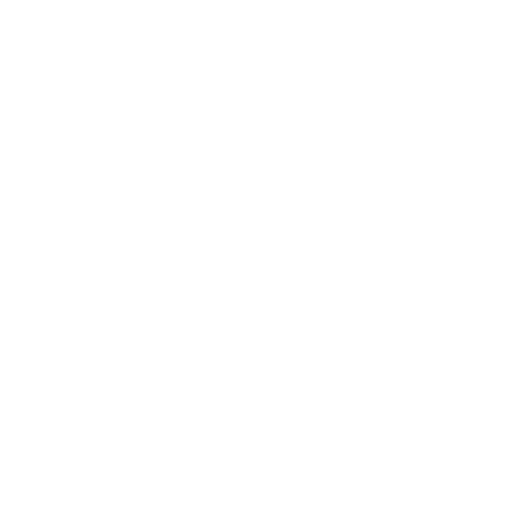
t = 0.00 s
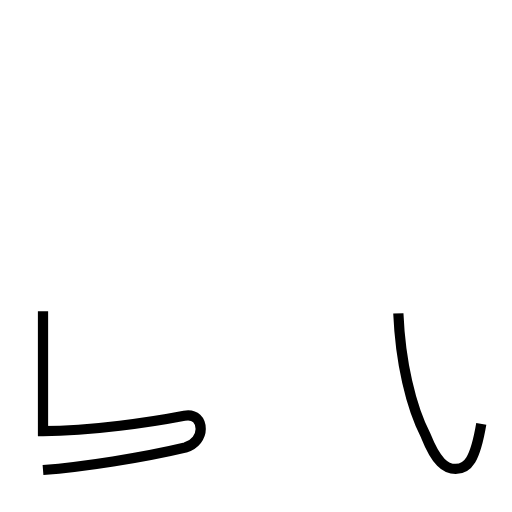
t = 2.01 s
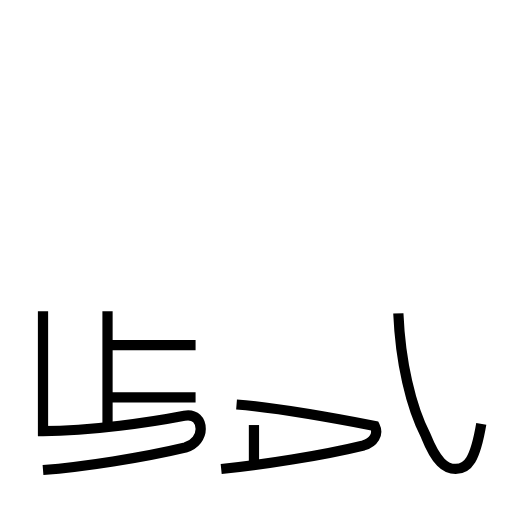
t = 3.86 s
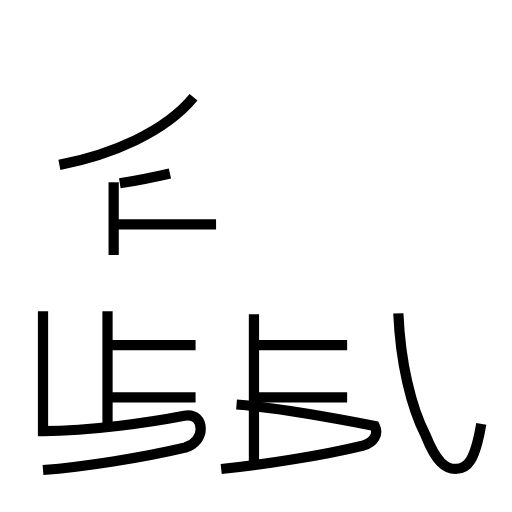
t = 5.83 s
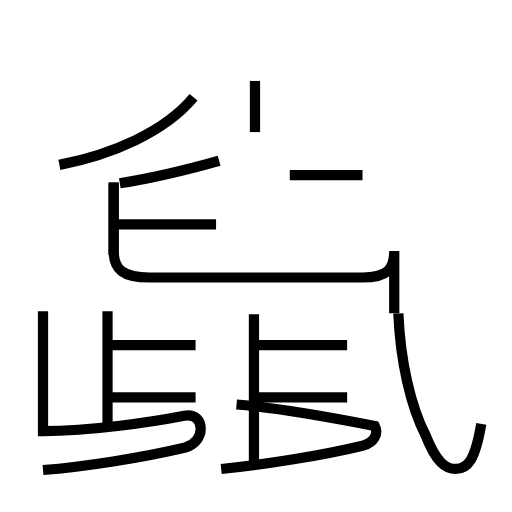
t = 7.64 s
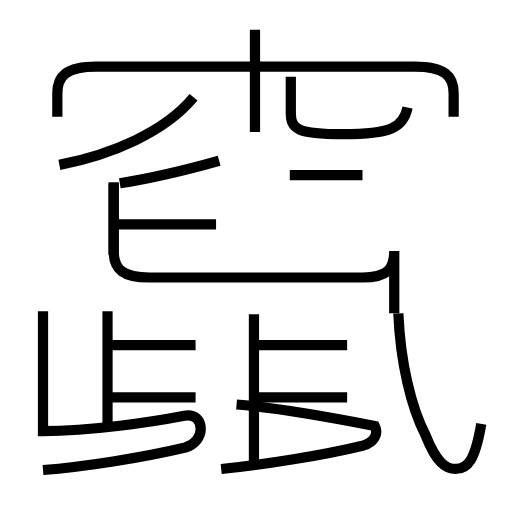
t = 9.70 s

The animated SVG that drew these frames (rendered in a browser with its animation timeline set to each time). Animation: 18 SMIL elements (animate=18); one cycle of 9.70 s.

<?xml version='1.0' encoding='utf-8'?>
<svg viewBox="0.0 -6.0 50.0 50.0" version="1.1" xmlns="http://www.w3.org/2000/svg"><rect x="-1000" y="-1000" width="2000" height="2000" stroke="white" fill="white" /><g style="fill:none;stroke:#000000;stroke-width:1"><path d="M 47.0 -2.6 C 46.4 0.9 45.7 1.8 44.5 1.8 C 43.5 1.8 42.6 1.1 41.6 -1.4 C 40.1 -4.3 39.1 -8.7 38.9 -13.4 " transform="translate(0.0 38.0)" stroke-dasharray="22.459345347853024" stroke-dashoffset="22.459345347853024"><animate attributeName="stroke-dashoffset" from="22.459345347853024" to="0" dur="0.6737803604355906s" begin="0s; anim_end.end" fill="freeze" id="anim0" /></path><path d="M 4.2 1.9 C 8.1 1.6 13.9 0.7 18.1 -0.3 C 19.1 -0.6 19.6 -1.4 19.6 -2.1 C 19.6 -2.9 19.1 -3.6 18.0 -3.4 C 14.9 -2.8 8.9 -1.9 4.2 -1.9 L 4.2 -13.6 " transform="translate(0.0 38.0)" stroke-dasharray="44.61138073785634" stroke-dashoffset="44.61138073785634"><animate attributeName="stroke-dashoffset" from="44.61138073785634" to="0" dur="1.33834142213569s" begin="anim0.end" fill="freeze" id="anim1" /></path><path d="M 10.5 -2.5 L 10.5 -13.6 " transform="translate(0.0 38.0)" stroke-dasharray="11.1" stroke-dashoffset="11.1"><animate attributeName="stroke-dashoffset" from="11.1" to="0" dur="0.33299999999999996s" begin="anim1.end" fill="freeze" id="anim2" /></path><path d="M 19.1 -5.2 L 10.8 -5.2 " transform="translate(0.0 38.0)" stroke-dasharray="8.3" stroke-dashoffset="8.3"><animate attributeName="stroke-dashoffset" from="8.3" to="0" dur="0.249s" begin="anim2.end" fill="freeze" id="anim3" /></path><path d="M 21.6 1.8 C 25.6 1.4 31.4 0.5 35.5 -0.5 C 36.5 -0.8 37.0 -1.6 36.6 -2.4 C 33.5 -3.0 26.9 -4.2 23.1 -4.5 " transform="translate(0.0 38.0)" stroke-dasharray="30.30386353565998" stroke-dashoffset="30.30386353565998"><animate attributeName="stroke-dashoffset" from="30.30386353565998" to="0" dur="0.9091159060697993s" begin="anim3.end" fill="freeze" id="anim4" /></path><path d="M 19.1 -10.3 L 10.8 -10.3 " transform="translate(0.0 38.0)" stroke-dasharray="8.3" stroke-dashoffset="8.3"><animate attributeName="stroke-dashoffset" from="8.3" to="0" dur="0.249s" begin="anim4.end" fill="freeze" id="anim5" /></path><path d="M 24.8 1.1 L 24.8 -13.3 " transform="translate(0.0 38.0)" stroke-dasharray="14.4" stroke-dashoffset="14.4"><animate attributeName="stroke-dashoffset" from="14.4" to="0" dur="0.432s" begin="anim5.end" fill="freeze" id="anim6" /></path><path d="M 33.9 -5.2 L 25.1 -5.2 " transform="translate(0.0 38.0)" stroke-dasharray="8.799999999999997" stroke-dashoffset="8.799999999999997"><animate attributeName="stroke-dashoffset" from="8.799999999999997" to="0" dur="0.2639999999999999s" begin="anim6.end" fill="freeze" id="anim7" /></path><path d="M 33.9 -10.3 L 25.1 -10.3 " transform="translate(0.0 38.0)" stroke-dasharray="8.799999999999997" stroke-dashoffset="8.799999999999997"><animate attributeName="stroke-dashoffset" from="8.799999999999997" to="0" dur="0.2639999999999999s" begin="anim7.end" fill="freeze" id="anim8" /></path><path d="M 11.1 -19.1 L 11.1 -26.2 " transform="translate(0.0 38.0)" stroke-dasharray="7.099999999999998" stroke-dashoffset="7.099999999999998"><animate attributeName="stroke-dashoffset" from="7.099999999999998" to="0" dur="0.21299999999999994s" begin="anim8.end" fill="freeze" id="anim9" /></path><path d="M 21.1 -22.1 L 10.9 -22.1 " transform="translate(0.0 38.0)" stroke-dasharray="10.200000000000001" stroke-dashoffset="10.200000000000001"><animate attributeName="stroke-dashoffset" from="10.200000000000001" to="0" dur="0.306s" begin="anim9.end" fill="freeze" id="anim10" /></path><path d="M 5.8 -27.9 C 10.9 -28.9 16.1 -31.1 18.9 -34.5 " transform="translate(0.0 38.0)" stroke-dasharray="14.93673972630818" stroke-dashoffset="14.93673972630818"><animate attributeName="stroke-dashoffset" from="14.93673972630818" to="0" dur="0.4481021917892454s" begin="anim10.end" fill="freeze" id="anim11" /></path><path d="M 11.7 -26.1 C 14.9 -26.6 18.2 -27.4 21.4 -28.3 " transform="translate(0.0 38.0)" stroke-dasharray="9.952184025223355" stroke-dashoffset="9.952184025223355"><animate attributeName="stroke-dashoffset" from="9.952184025223355" to="0" dur="0.2985655207567006s" begin="anim11.end" fill="freeze" id="anim12" /></path><path d="M 35.4 -26.9 L 28.3 -26.9 " transform="translate(0.0 38.0)" stroke-dasharray="7.099999999999998" stroke-dashoffset="7.099999999999998"><animate attributeName="stroke-dashoffset" from="7.099999999999998" to="0" dur="0.21299999999999994s" begin="anim12.end" fill="freeze" id="anim13" /></path><path d="M 38.5 -13.4 L 38.5 -19.5 C 38.5 -17.7 37.8 -16.9 35.4 -16.9 L 14.6 -16.9 C 12.0 -16.9 11.1 -17.7 11.1 -19.5 L 11.1 -26.1 " transform="translate(0.0 38.0)" stroke-dasharray="43.2730109650964" stroke-dashoffset="43.2730109650964"><animate attributeName="stroke-dashoffset" from="43.2730109650964" to="0" dur="1.2981903289528918s" begin="anim13.end" fill="freeze" id="anim14" /></path><path d="M 24.9 -31.1 L 24.9 -41.1 " transform="translate(0.0 38.0)" stroke-dasharray="10.0" stroke-dashoffset="10.0"><animate attributeName="stroke-dashoffset" from="10.0" to="0" dur="0.3s" begin="anim14.end" fill="freeze" id="anim15" /></path><path d="M 44.3 -32.6 L 44.3 -34.9 C 44.3 -36.6 43.4 -37.5 40.5 -37.5 L 9.4 -37.5 C 6.5 -37.5 5.6 -36.6 5.6 -34.9 L 5.6 -32.6 " transform="translate(0.0 38.0)" stroke-dasharray="46.2899894524669" stroke-dashoffset="46.2899894524669"><animate attributeName="stroke-dashoffset" from="46.2899894524669" to="0" dur="1.3886996835740069s" begin="anim15.end" fill="freeze" id="anim16" /></path><path d="M 39.8 -33.5 C 39.4 -31.5 38.1 -30.9 33.5 -30.9 C 29.0 -30.9 28.4 -31.4 28.4 -33.0 L 28.4 -36.5" transform="translate(0.0 38.0)" stroke-dasharray="17.278448115004903" stroke-dashoffset="17.278448115004903"><animate attributeName="stroke-dashoffset" from="17.278448115004903" to="0" dur="0.5183534434501471s" begin="anim16.end" fill="freeze" id="anim_end" /></path></g></svg>
